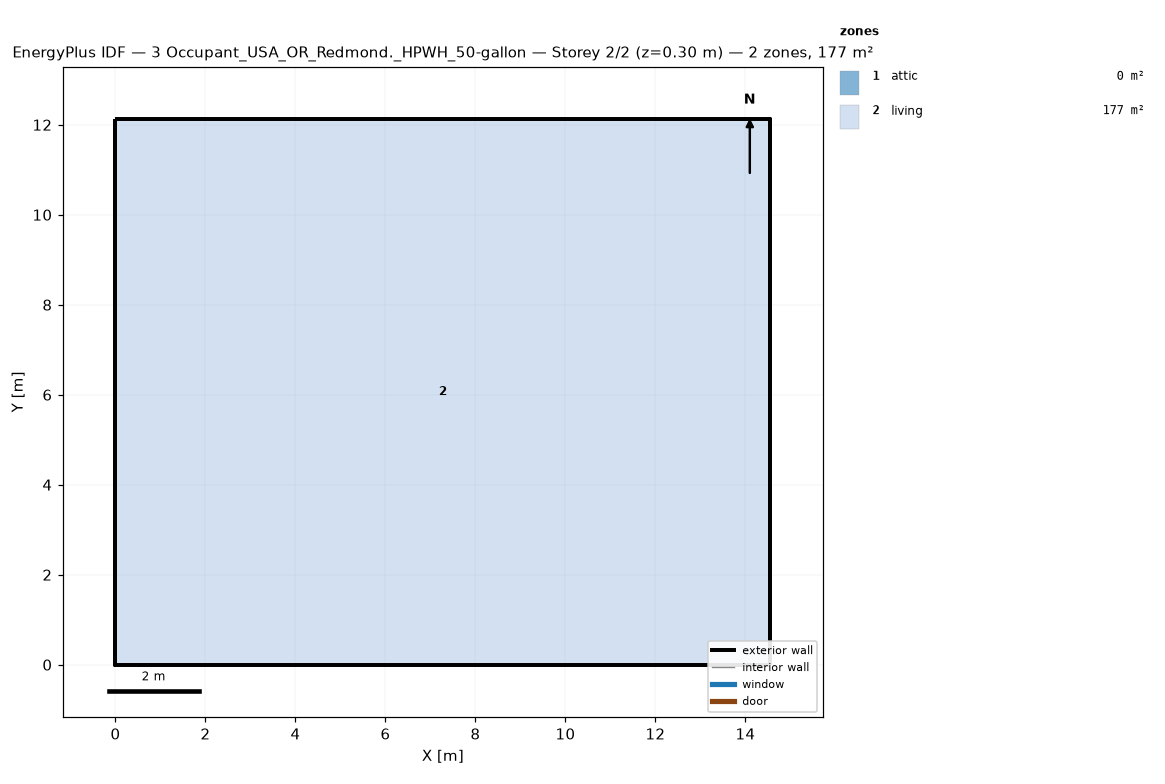
=== STOREY PLAN SPEC (per zone: floor XY polygon, exterior-wall plan segments, windows/doors) ===
zone 1: attic  (0.0 m²)
  exterior wall: (14.55, 0.00) – (14.55, 12.13) – (14.55, 6.06)  [18.2 m]
  exterior wall: (0.00, 12.13) – (0.00, 0.00) – (0.00, 6.06)  [18.2 m]
zone 2: living  (176.5 m²)
  floor: (0.00, 0.00) (0.00, 12.13) (14.55, 12.13) (14.55, 0.00)
  exterior wall: (0.00, 0.00) – (14.55, 0.00)  [14.6 m]
  exterior wall: (14.55, 0.00) – (14.55, 12.13)  [12.1 m]
  exterior wall: (14.55, 12.13) – (0.00, 12.13)  [14.6 m]
  exterior wall: (0.00, 12.13) – (0.00, 0.00)  [12.1 m]

=== DERIVED (storey summary) ===
Building: 3 Occupant_USA_OR_Redmond._HPWH_50-gallon
Storey: 2 of 2  (floor level z = 0.30 m)
Storey gross floor area: 176.5 m²
Zones on this storey: 2
  - attic: floor 0.0 m²; exterior wall 36.4 m (24.5 m²); WWR 0.0%
  - living: floor 176.5 m²; exterior wall 53.4 m (146.4 m²); WWR 0.0%
Zone adjacency: (none detected)